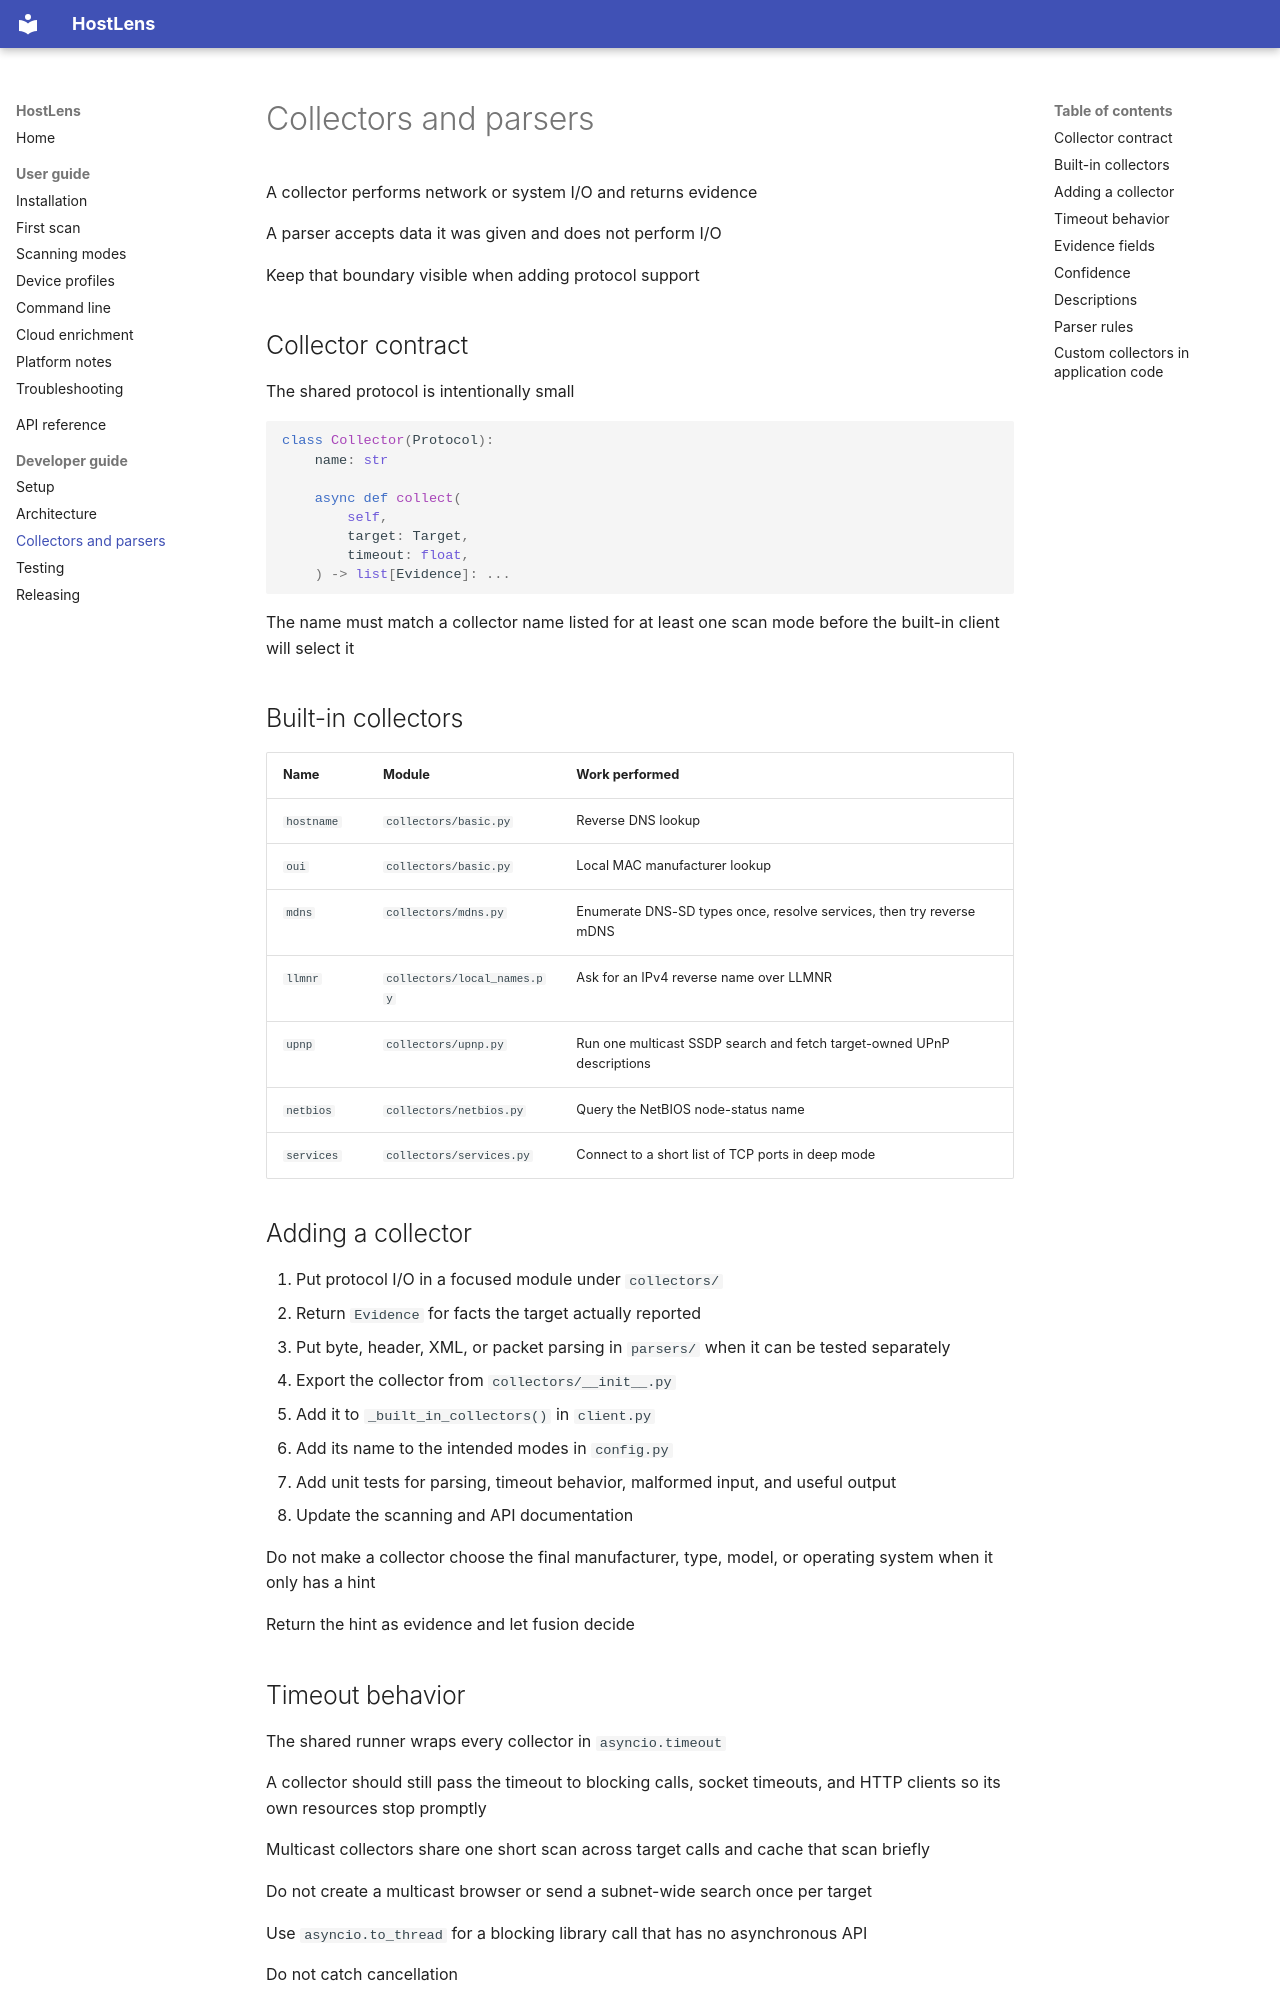

repository: Cyber0x3a/hostlens · page: development/collectors/index.html · generator: mkdocs

# Collectors and parsers

A collector performs network or system I/O and returns evidence

A parser accepts data it was given and does not perform I/O

Keep that boundary visible when adding protocol support

## Collector contract

The shared protocol is intentionally small

```python
class Collector(Protocol):
    name: str

    async def collect(
        self,
        target: Target,
        timeout: float,
    ) -> list[Evidence]: ...
```

The name must match a collector name listed for at least one scan mode before the built-in client will select it

## Built-in collectors

| Name | Module | Work performed |
| --- | --- | --- |
| `hostname` | `collectors/basic.py` | Reverse DNS lookup |
| `oui` | `collectors/basic.py` | Local MAC manufacturer lookup |
| `mdns` | `collectors/mdns.py` | Enumerate DNS-SD types once, resolve services, then try reverse mDNS |
| `llmnr` | `collectors/local_names.py` | Ask for an IPv4 reverse name over LLMNR |
| `upnp` | `collectors/upnp.py` | Run one multicast SSDP search and fetch target-owned UPnP descriptions |
| `netbios` | `collectors/netbios.py` | Query the NetBIOS node-status name |
| `services` | `collectors/services.py` | Connect to a short list of TCP ports in deep mode |

## Adding a collector

1. Put protocol I/O in a focused module under `collectors/`
2. Return `Evidence` for facts the target actually reported
3. Put byte, header, XML, or packet parsing in `parsers/` when it can be tested separately
4. Export the collector from `collectors/__init__.py`
5. Add it to `_built_in_collectors()` in `client.py`
6. Add its name to the intended modes in `config.py`
7. Add unit tests for parsing, timeout behavior, malformed input, and useful output
8. Update the scanning and API documentation

Do not make a collector choose the final manufacturer, type, model, or operating system when it only has a hint

Return the hint as evidence and let fusion decide
